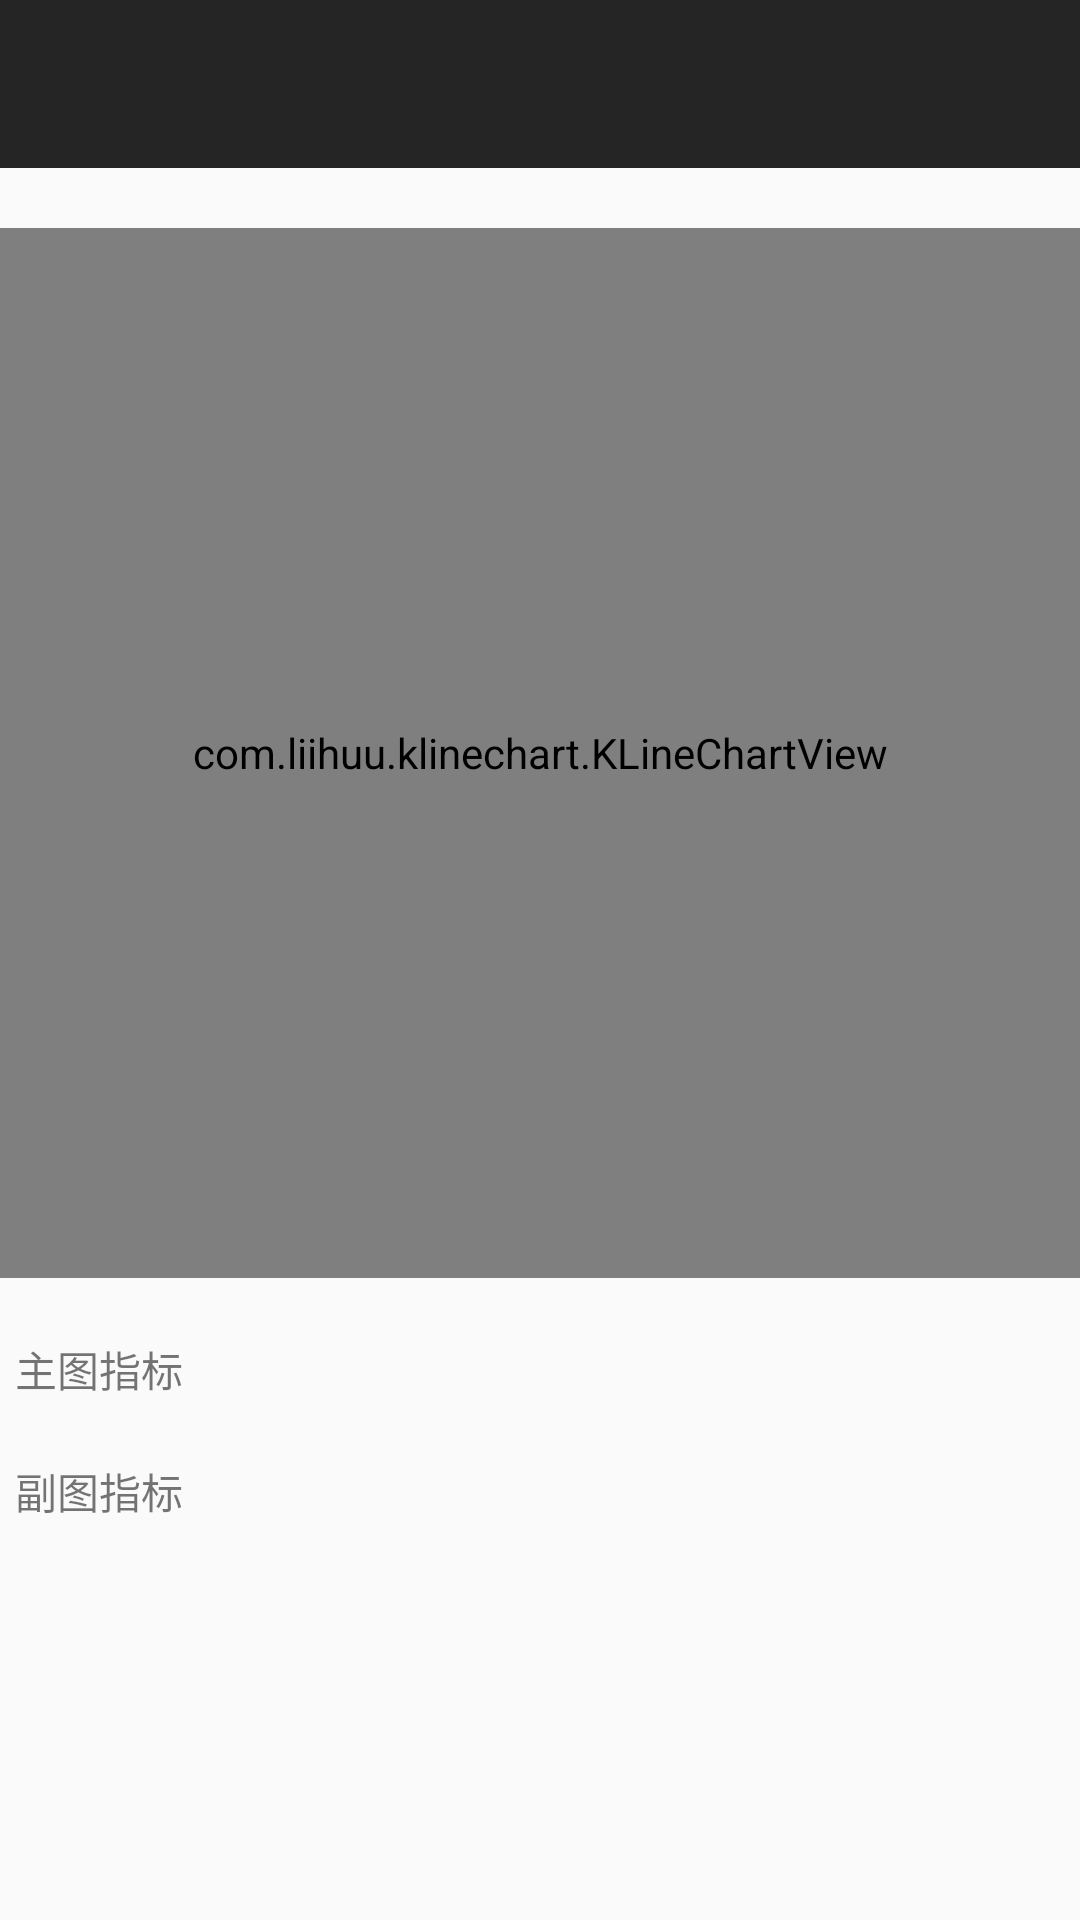

This screen was rendered from an Android layout file. Write that file and the resources it references.
<!-- AndroidManifest.xml: application theme AppTheme.NoActionBar -->
<!-- res/layout/activity_indicator_setting.xml -->
<?xml version="1.0" encoding="utf-8"?>
<LinearLayout
	xmlns:android="http://schemas.android.com/apk/res/android"
	android:orientation="vertical"
	android:layout_width="match_parent"
	android:layout_height="match_parent">
	<include layout="@layout/app_bar_layout"/>
	<include layout="@layout/kline_layout"/>
	<LinearLayout
		android:layout_width="match_parent"
		android:layout_height="wrap_content"
		android:paddingLeft="5dp"
		android:paddingRight="5dp"
		android:orientation="horizontal">
		<TextView
			android:layout_width="wrap_content"
			android:layout_height="wrap_content"
			android:text="@string/main_index"/>
		<androidx.recyclerview.widget.RecyclerView
			android:id="@+id/rv_main_indicator"
			android:layout_width="match_parent"
			android:layout_height="wrap_content"
			android:layout_marginStart="10dp"/>
	</LinearLayout>

	<LinearLayout
		android:layout_width="match_parent"
		android:layout_height="wrap_content"
		android:paddingLeft="5dp"
		android:paddingRight="5dp"
		android:layout_marginTop="20dp"
		android:orientation="horizontal">
		<TextView
			android:layout_width="wrap_content"
			android:layout_height="wrap_content"
			android:text="@string/sub_index"/>
		<androidx.recyclerview.widget.RecyclerView
			android:id="@+id/rv_sub_indicator"
			android:layout_width="match_parent"
			android:layout_height="wrap_content"
			android:layout_marginStart="10dp"/>
	</LinearLayout>
</LinearLayout>
<!-- res/layout/app_bar_layout.xml (included above) -->
<?xml version="1.0" encoding="utf-8"?>
<com.google.android.material.appbar.AppBarLayout
	xmlns:android="http://schemas.android.com/apk/res/android"
	xmlns:app="http://schemas.android.com/apk/res-auto"
	android:id="@+id/appbar"
	android:layout_height="wrap_content"
	android:layout_width="match_parent"
	android:theme="@style/AppTheme.NoActionBar.AppBarOverlay">

	<androidx.appcompat.widget.Toolbar
		android:id="@+id/toolbar"
		android:layout_width="match_parent"
		android:layout_height="?attr/actionBarSize"
		android:background="?attr/colorPrimary"
		app:popupTheme="@style/AppTheme.NoActionBar.PopupOverlay" />

</com.google.android.material.appbar.AppBarLayout>
<!-- res/layout/kline_layout.xml (included above) -->
<?xml version="1.0" encoding="utf-8"?>
<com.example.klinechart.KLineChartView
	android:id="@+id/k_line_chart"
	xmlns:android="http://schemas.android.com/apk/res/android"
	android:layout_width="match_parent"
	android:layout_height="350dp"
	android:layout_marginTop="20dp"
	android:layout_marginBottom="20dp"/>
<!-- resources referenced by this layout -->
<resources>
  <string name="main_index">主图指标</string>
  <string name="sub_index">副图指标</string>
  <style name="AppTheme.NoActionBar.AppBarOverlay" parent="ThemeOverlay.AppCompat.Dark.ActionBar" />
  <style name="AppTheme.NoActionBar.PopupOverlay" parent="ThemeOverlay.AppCompat.Light" />
  <style name="AppTheme.NoActionBar">
  		<item name="windowActionBar">false</item>
  		<item name="windowNoTitle">true</item>
  	</style>
</resources>
